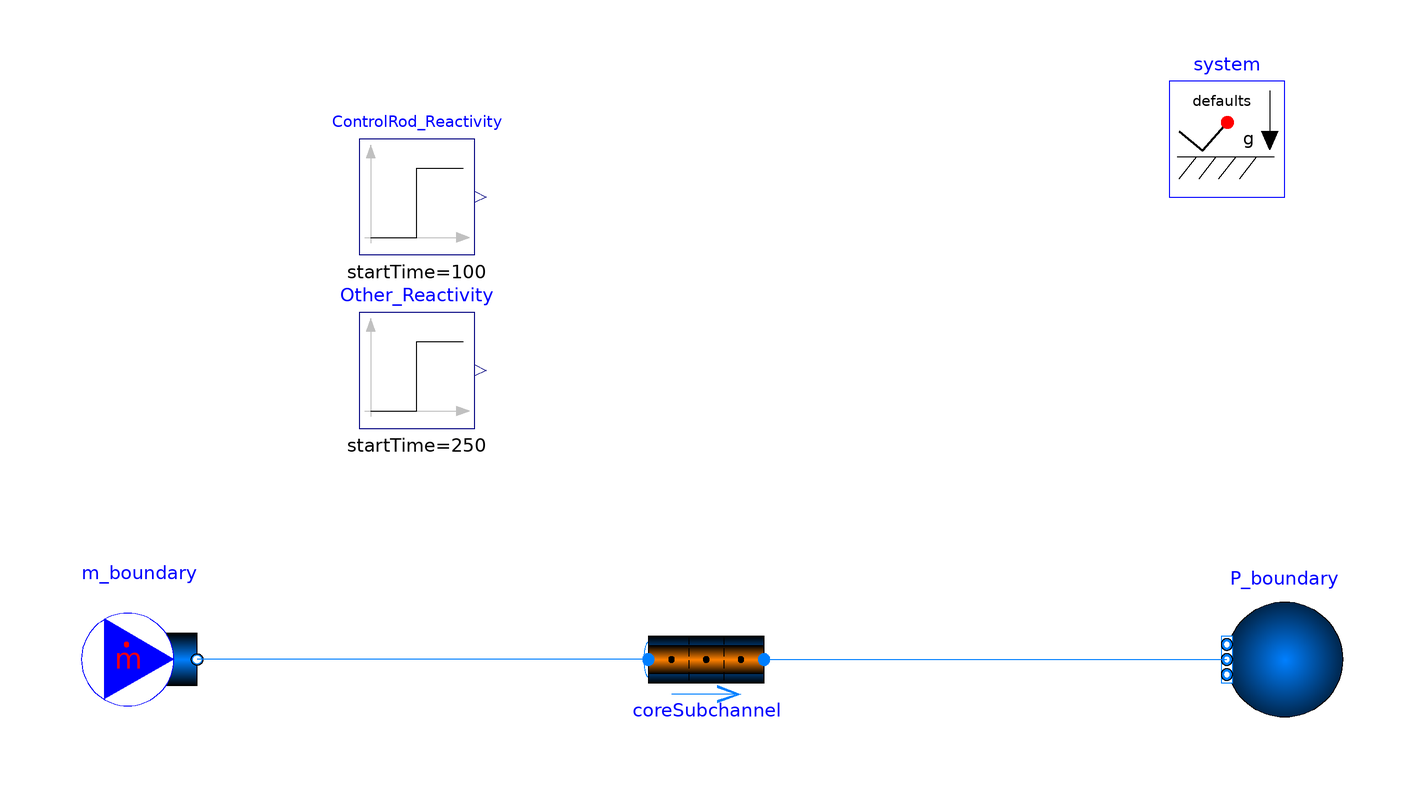

Above is the diagram view of the following Modelica model: its components placed by their Placement annotations and its connect equations drawn as lines.

model Regions_3_Test
  import TRANSFORM;
  extends TRANSFORM.Icons.Example;
  TRANSFORM.Nuclear.CoreSubchannels.Regions_3 coreSubchannel(
    Ts_start_1(each displayUnit="K") = [817.624633789063,829.4697265625,
      840.789428710938,851.702392578125; 776.643981933594,788.022216796875,
      798.894226074219,809.374206542969; 663.184448242188,673.302185058594,
      682.965942382813,692.277893066406],
    nParallel=23496,
    Ts_start_2=[{coreSubchannel.Ts_start_1[end, 1]},{coreSubchannel.Ts_start_1[
        end, 2]},{coreSubchannel.Ts_start_1[end, 3]},{coreSubchannel.Ts_start_1
        [end, 4]}; 553.68194580078,564.57482910156,574.96258544922,
        584.95745849609; 548.8427734375,559.76531982422,570.18103027344,
        580.20251464844],
    Ts_start_3=[{coreSubchannel.Ts_start_2[end, 1]},{coreSubchannel.Ts_start_2[
        end, 2]},{coreSubchannel.Ts_start_2[end, 3]},{coreSubchannel.Ts_start_2
        [end, 4]}; 611.67974853516,622.14379882812,632.13140869141,
        641.74914550781; 558.82666015625,569.68823242187,580.04644775391,
        590.01318359375],
    p_a_start=P_boundary.p + 100,
    p_b_start=P_boundary.p,
    T_a_start=m_boundary.T,
    T_b_start=P_boundary.T,
    m_flow_a_start=m_boundary.m_flow,
    energyDynamics=system.energyDynamics,
    energyDynamics_fuel=system.energyDynamics,
    redeclare package Material_1 = Media.Solids.UO2,
    redeclare package Material_2 = Media.Solids.Helium,
    redeclare package Material_3 = Media.Solids.ZrNb_E125,
    redeclare package Medium = Modelica.Media.Water.StandardWater,
    redeclare model Geometry =
        ClosureRelations.Geometry.Models.CoreSubchannels.Generic (
        nPins=23496,
        crossArea=2.726627/23496,
        perimeter=767.6466/23496,
        length=4.27,
        rs_outer={0.5*0.0081915,0.5*0.0083566,0.5*0.0095}),
    redeclare model HeatTransfer =
        Fluid.ClosureRelations.HeatTransfer.Models.DistributedPipe_1D_MultiTransferSurface.Nus_SinglePhase_2Region,
    rho_input=ControlRod_Reactivity.y + Other_Reactivity.y,
    Q_nominal=1e9,
    Teffref_fuel=745.394,
    Teffref_coolant=547.25,
    T_start_1=743.15,
    T_start_2=623.15,
    T_start_3=573.15)
    annotation (Placement(transformation(extent={{-10,-10},{10,10}})));
  Modelica.Fluid.Sources.Boundary_pT P_boundary(
    nPorts=1,
    redeclare package Medium = Modelica.Media.Water.StandardWater,
    T(displayUnit="K") = 600,
    p(displayUnit="Pa") = 15649100)
    annotation (Placement(transformation(extent={{110,-10},{90,10}})));
  Modelica.Fluid.Sources.MassFlowSource_T m_boundary(
    nPorts=1,
    redeclare package Medium = Modelica.Media.Water.StandardWater,
    m_flow=8*589,
    T(displayUnit="K") = 520)
    annotation (Placement(transformation(extent={{-108,-10},{-88,10}})));
  inner Fluid.System    system(
    m_flow_start=m_boundary.m_flow,
    p_start=P_boundary.p,
    T_start=0.5*(m_boundary.T + P_boundary.T),
    energyDynamics=Modelica.Fluid.Types.Dynamics.FixedInitial)
    annotation (Placement(transformation(extent={{80,80},{100,100}})));
  Modelica.Blocks.Sources.Step     ControlRod_Reactivity(
      startTime=100, height=0.001)
    annotation (Placement(transformation(extent={{-60,70},{-40,90}})));
  Modelica.Blocks.Sources.Step     Other_Reactivity(                startTime=
        250, height=-0.001)
    annotation (Placement(transformation(extent={{-60,40},{-40,60}})));
equation
  connect(coreSubchannel.port_b, P_boundary.ports[1])
    annotation (Line(points={{10,0},{50,0},{90,0}}, color={0,127,255}));
  connect(coreSubchannel.port_a, m_boundary.ports[1])
    annotation (Line(points={{-10,0},{-49,0},{-88,0}}, color={0,127,255}));
  annotation (Diagram(coordinateSystem(preserveAspectRatio=false, extent={{-100,
            -100},{100,100}})),
    experiment(
      StopTime=1000,
      __Dymola_NumberOfIntervals=1000,
      __Dymola_Algorithm="Dassl"),
    __Dymola_experimentSetupOutput);
end Regions_3_Test;